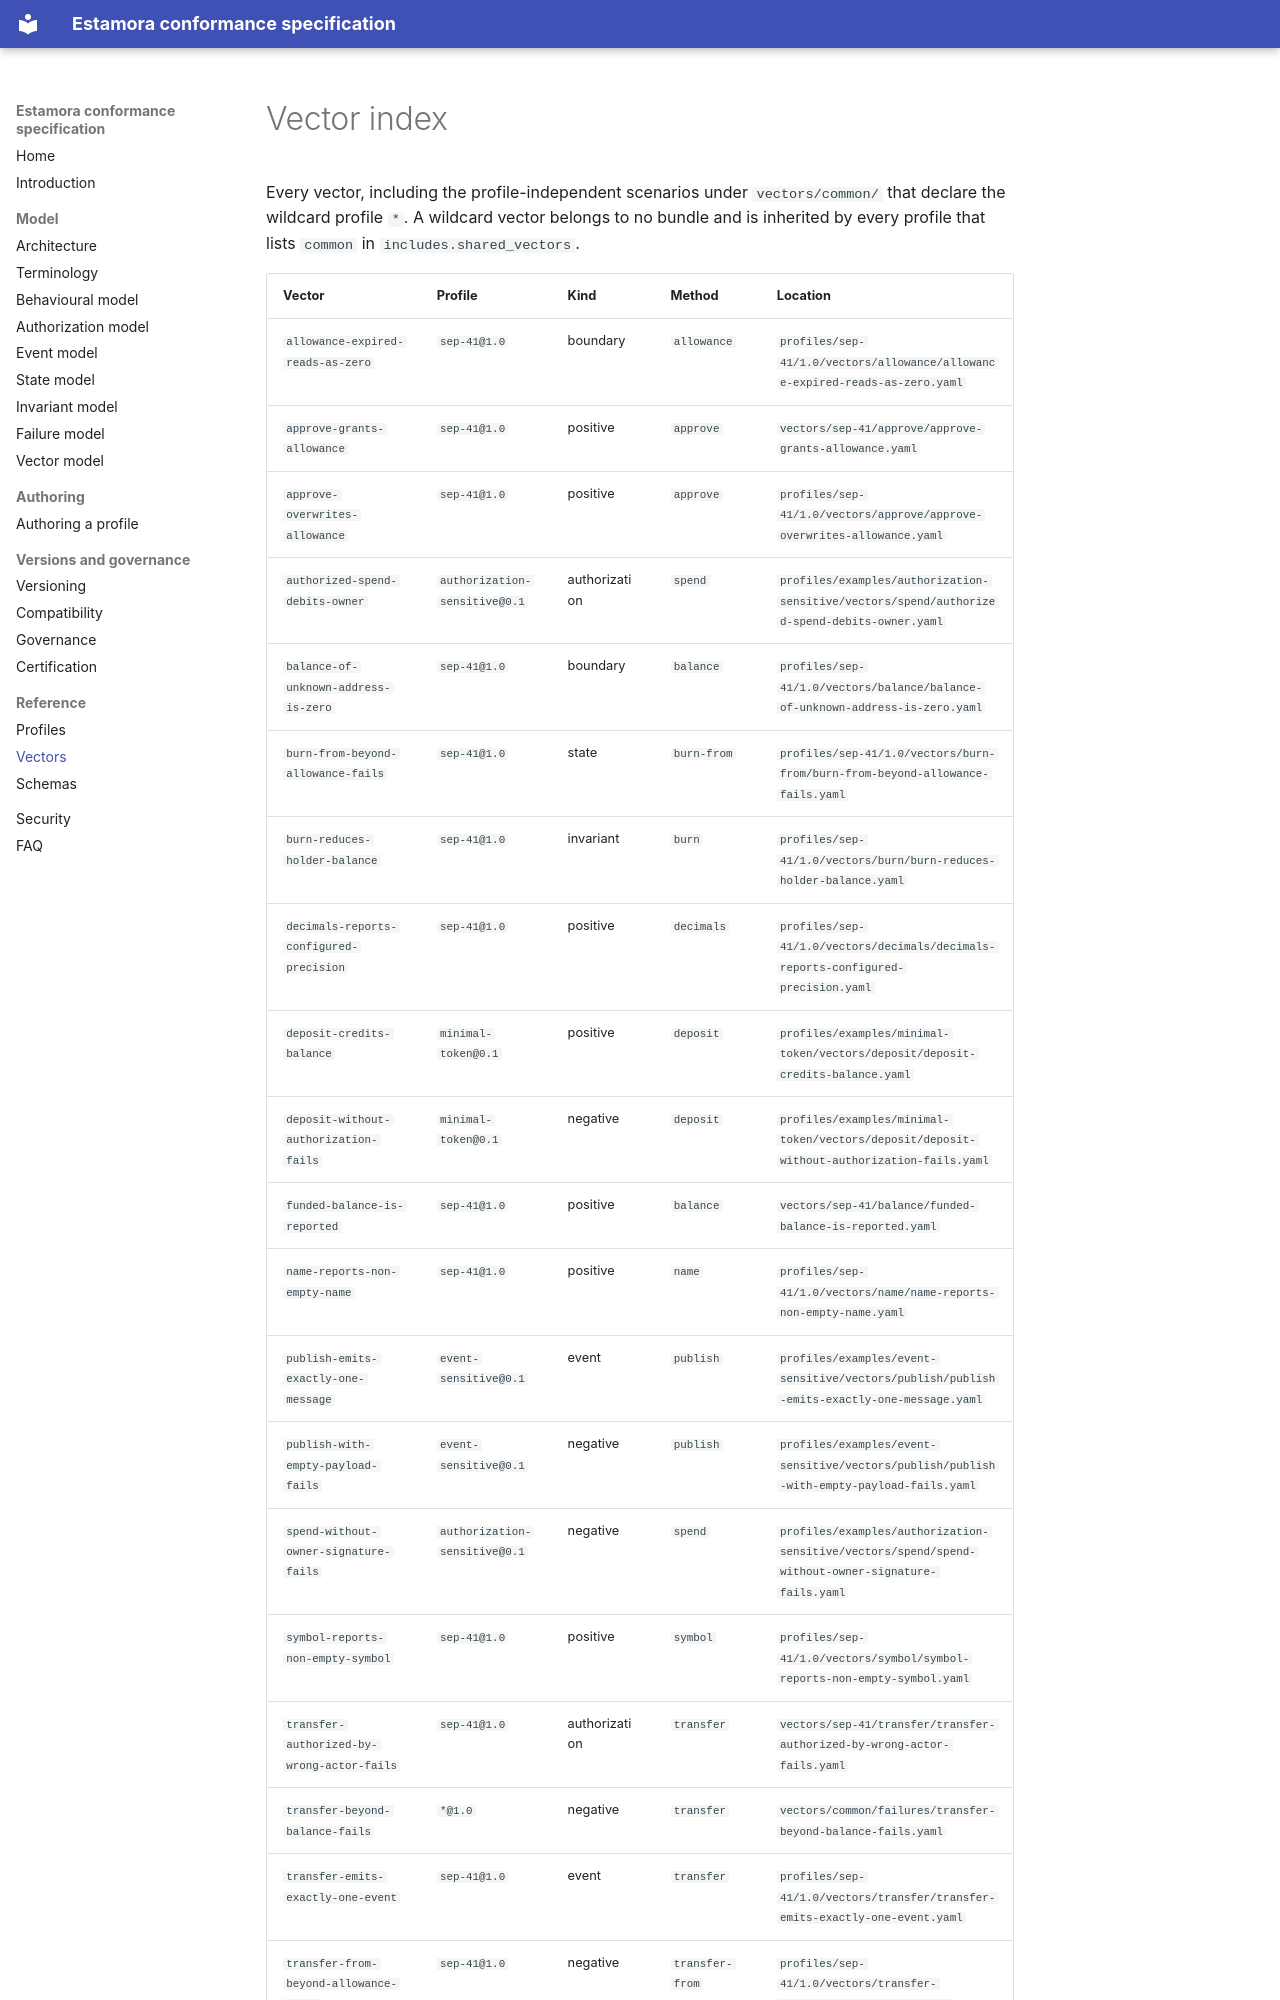

repository: Estamora-Soroban-Layers/estamora-conformance-spec · page: generated/vector-index/index.html · generator: mkdocs

<!-- Generated by scripts/generate-docs.ts. Do not edit by hand. Run `npm run docs:generate`. -->

# Vector index

Every vector, including the profile-independent scenarios under `vectors/common/`
that declare the wildcard profile `*`. A wildcard vector belongs to no bundle and
is inherited by every profile that lists `common` in `includes.shared_vectors`.
